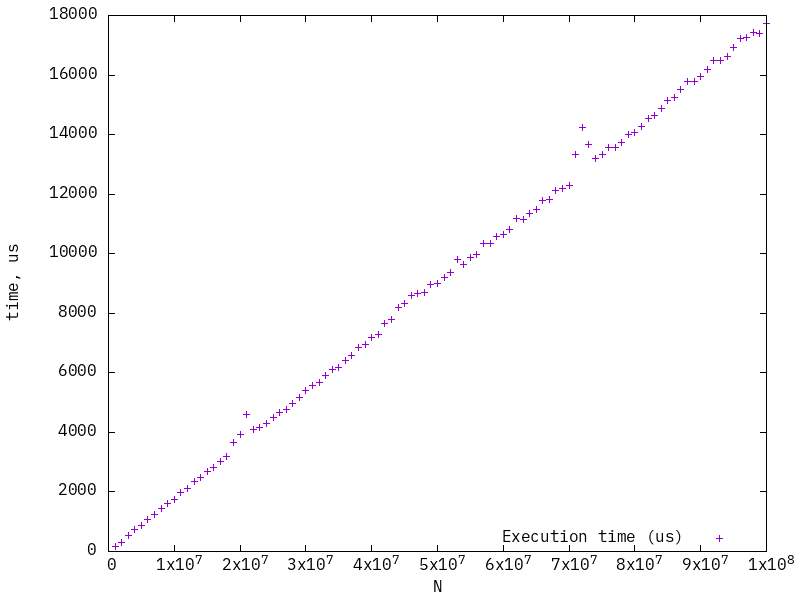

Values plotted in this chart, from the file beside it:
1000000, 157.3
2000000, 317.4
3000000, 534.2
4000000, 751.8
5000000, 887.3
6000000, 1082
7000000, 1255
8000000, 1450
9000000, 1624
10000000, 1760
11000000, 1988
12000000, 2127
13000000, 2350
14000000, 2488
15000000, 2696
16000000, 2836
17000000, 3037
18000000, 3186
19000000, 3654
20000000, 3915
21000000, 4598
22000000, 4097
23000000, 4152
24000000, 4300
25000000, 4484
26000000, 4654
27000000, 4760
28000000, 4963
29000000, 5187
30000000, 5403
31000000, 5566
32000000, 5692
33000000, 5906
34000000, 6117
35000000, 6191
36000000, 6413
37000000, 6584
38000000, 6860
39000000, 6961
40000000, 7191
41000000, 7292
42000000, 7642
43000000, 7775
44000000, 8185
45000000, 8333
46000000, 8593
47000000, 8663
48000000, 8686
49000000, 8974
50000000, 8993
51000000, 9214
52000000, 9361
53000000, 9820
54000000, 9645
55000000, 9857
56000000, 9959
57000000, 10337
58000000, 10346
59000000, 10574
60000000, 10636
61000000, 10818
... 39 more rows
